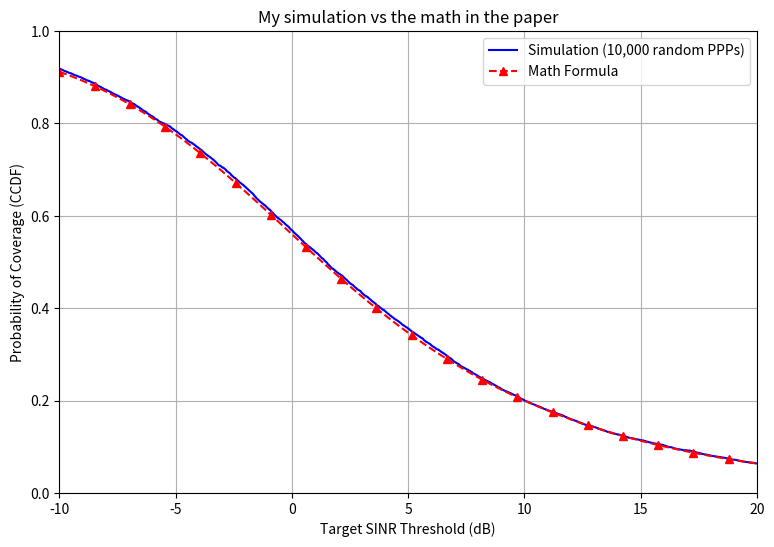

This figure's Python source:
import numpy as np
import matplotlib.pyplot as plt

# 1.SIMULATION (10,000 runs)
number_of_simulations = 10000 # run 10k times
base_station_density = 0.0001
simulation_radius = 10000 # larger radius to prevent edge effects
path_loss_exponent = 4.0

simulated_sinr_db_values = [] # container to collect all SINR values in db
print("simulating 10,000 networks... please wait...")

# drop all towers, apply 1-m exclusion zone, find closest tower, apply fading_serving_channel, divide signal by interference
for _ in range(number_of_simulations):
    # same math as file 1, but no plotting
    num_base_stations = np.random.poisson(base_station_density * np.pi * (simulation_radius ** 2))
    if num_base_stations == 0: continue # if 0 towers spawn, skip this iteration
    
    distances_from_origin = simulation_radius * np.sqrt(np.random.uniform(0, 1, num_base_stations)) # source: LeetCode 478 Python
    distances_from_origin = distances_from_origin[distances_from_origin >= 1.0] # 1m exclusion
    if len(distances_from_origin) == 0: continue # if all bs were inside the 1m exclusion zone, skip this iteration
    
    distances_from_origin = np.sort(distances_from_origin)
    distance_to_serving_bs = distances_from_origin[0]
    distances_to_interfering_bs = distances_from_origin[1:]
    
    fading_serving_channel = np.random.exponential(1.0)
    fading_interfering_channels = np.random.exponential(1.0, size=len(distances_to_interfering_bs))
    
    received_signal_power = fading_serving_channel * (distance_to_serving_bs ** -path_loss_exponent)
    total_interference_power = np.sum(fading_interfering_channels * (distances_to_interfering_bs ** -path_loss_exponent))
    
    if total_interference_power > 0: # if there's interference at all
        signal_to_interference_ratio = received_signal_power / total_interference_power
        simulated_sinr_db_values.append(10 * np.log10(signal_to_interference_ratio)) # take all values of SINR, convert to db, append in simulated_sinr_db_values

# turn the 10k results into a probability curve
simulated_sinr_db_values = np.sort(simulated_sinr_db_values)
# probability = 100% minus the current index divided by total [CCDF: P(SINR > x)]
simulated_coverage_probability = 1.0 - np.arange(1, len(simulated_sinr_db_values) + 1) / len(simulated_sinr_db_values) # average 

# 2. THE MATH / FORMULA ONLY (NO H-PPP)
target_sinr_thresholds_db = np.linspace(-10, 20, 100)
target_sinr_thresholds_linear = 10 ** (target_sinr_thresholds_db / 10.0)
theoretical_coverage_probability = 1.0 / (1.0 + np.sqrt(target_sinr_thresholds_linear) * ((np.pi / 2.0) - np.arctan(1.0 / np.sqrt(target_sinr_thresholds_linear))))

# 3. COMPARE THE TWO 
plt.figure(figsize=(9, 6))

# blue solid line for our 10k simulations
plt.plot(simulated_sinr_db_values, simulated_coverage_probability, label='Simulation (10,000 random PPPs)', color='blue')
# red dashed line with triangles for the paper's math
plt.plot(target_sinr_thresholds_db, theoretical_coverage_probability, label='Math Formula', color='red', marker='^', markevery=5, linestyle='--')

plt.xlim(-10, 20)
plt.ylim(0, 1)
plt.xlabel('Target SINR Threshold (dB)')
plt.ylabel('Probability of Coverage (CCDF)')
plt.title('My simulation vs the math in the paper')
plt.legend()
plt.grid(True)
plt.show()
